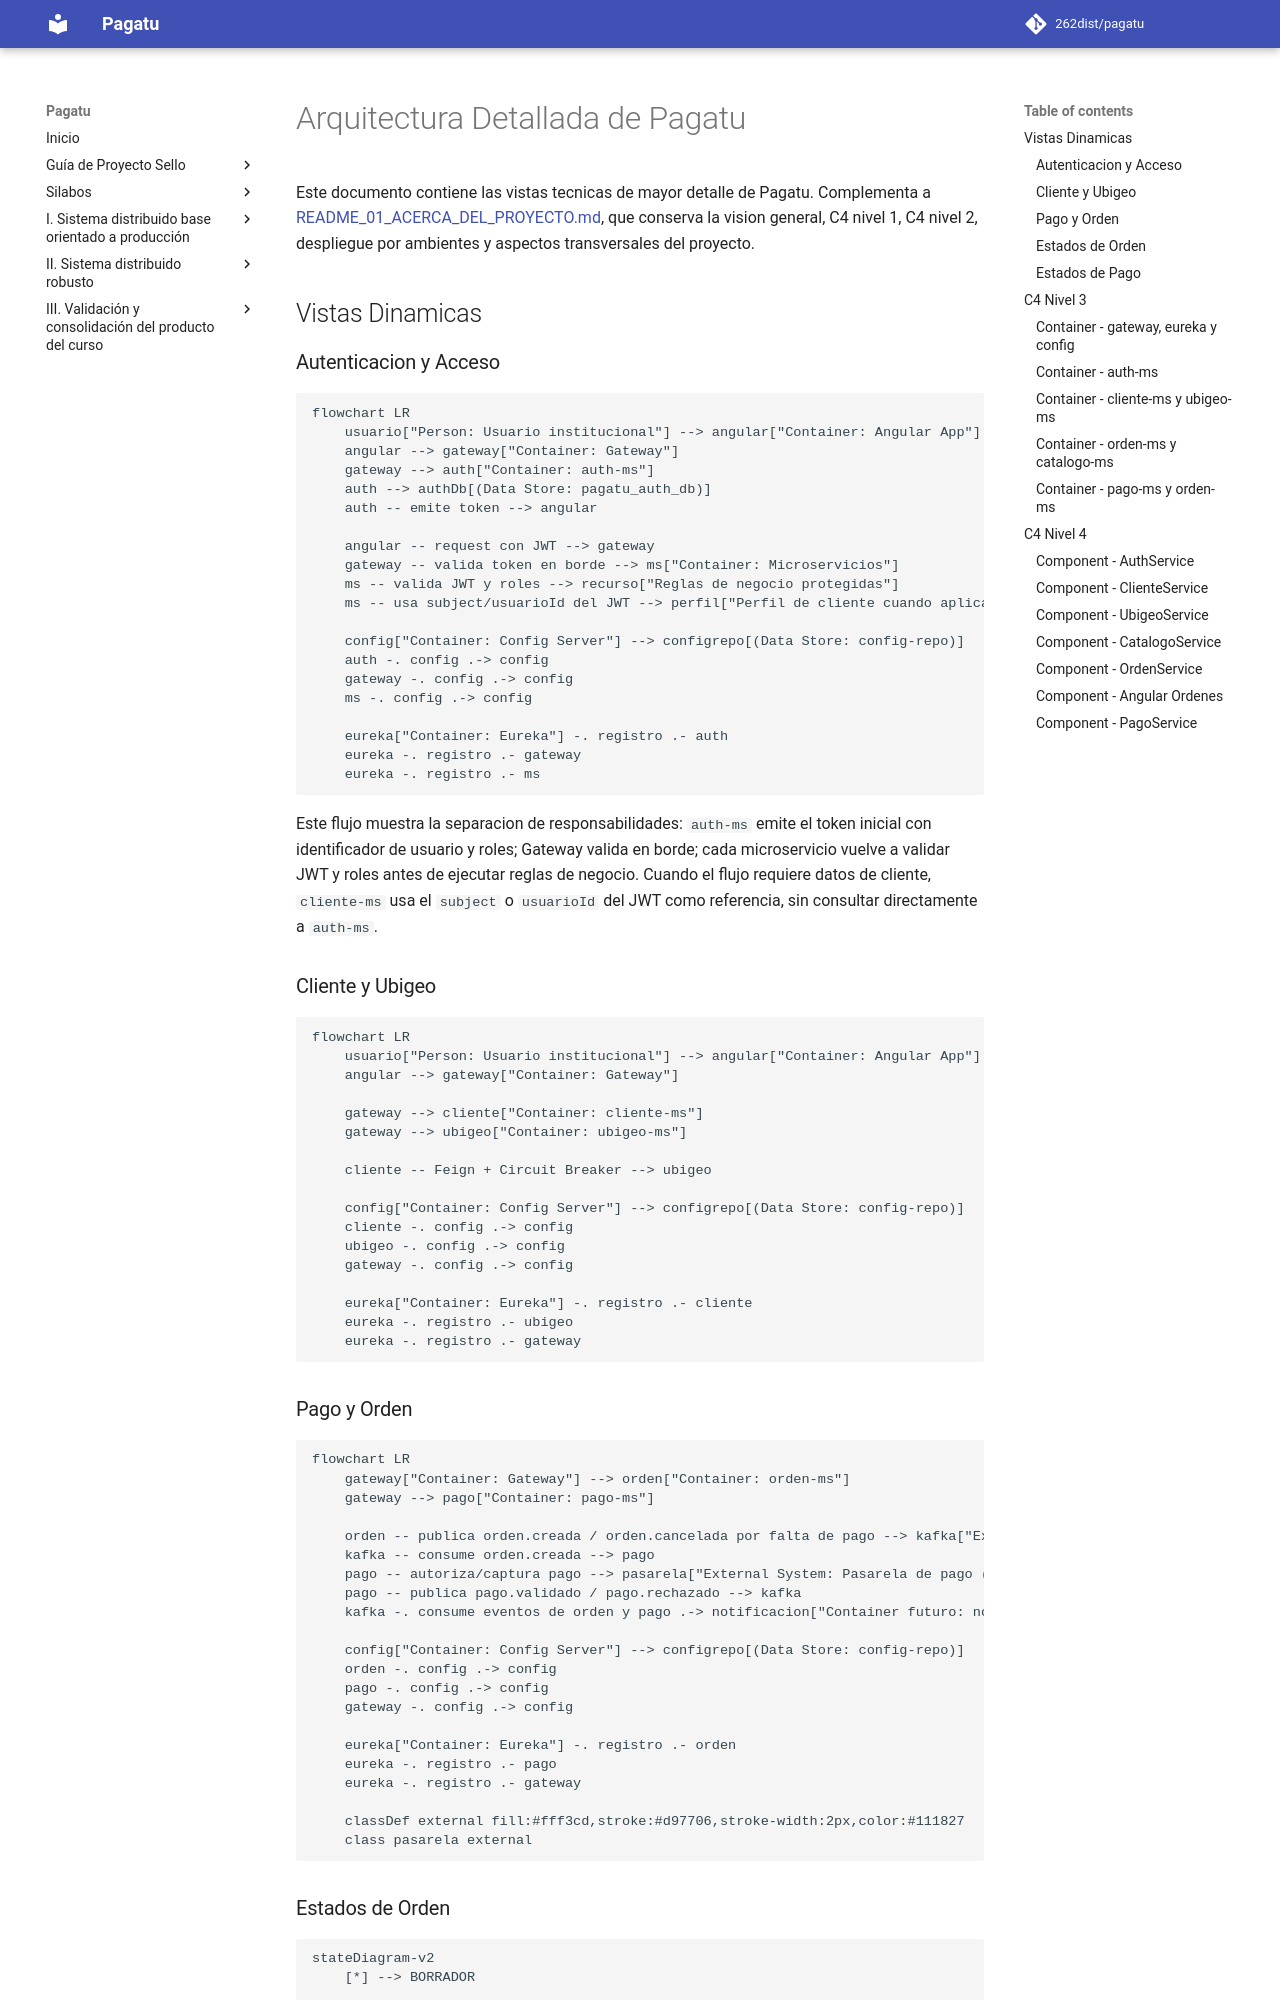

repository: Yesmi2006/lamb-upeu · page: propuesta-proyecto/README_02_ARQUITECTURA_DETALLADA/index.html · generator: mkdocs

# Arquitectura Detallada de Pagatu

Este documento contiene las vistas tecnicas de mayor detalle de Pagatu. Complementa a [README_01_ACERCA_DEL_PROYECTO.md](README_01_ACERCA_DEL_PROYECTO.md), que conserva la vision general, C4 nivel 1, C4 nivel 2, despliegue por ambientes y aspectos transversales del proyecto.

## Vistas Dinamicas

### Autenticacion y Acceso

```mermaid
flowchart LR
    usuario["Person: Usuario institucional"] --> angular["Container: Angular App"]
    angular --> gateway["Container: Gateway"]
    gateway --> auth["Container: auth-ms"]
    auth --> authDb[(Data Store: pagatu_auth_db)]
    auth -- emite token --> angular

    angular -- request con JWT --> gateway
    gateway -- valida token en borde --> ms["Container: Microservicios"]
    ms -- valida JWT y roles --> recurso["Reglas de negocio protegidas"]
    ms -- usa subject/usuarioId del JWT --> perfil["Perfil de cliente cuando aplica"]

    config["Container: Config Server"] --> configrepo[(Data Store: config-repo)]
    auth -. config .-> config
    gateway -. config .-> config
    ms -. config .-> config

    eureka["Container: Eureka"] -. registro .- auth
    eureka -. registro .- gateway
    eureka -. registro .- ms
```

Este flujo muestra la separacion de responsabilidades: `auth-ms` emite el token inicial con identificador de usuario y roles; Gateway valida en borde; cada microservicio vuelve a validar JWT y roles antes de ejecutar reglas de negocio. Cuando el flujo requiere datos de cliente, `cliente-ms` usa el `subject` o `usuarioId` del JWT como referencia, sin consultar directamente a `auth-ms`.

### Cliente y Ubigeo

```mermaid
flowchart LR
    usuario["Person: Usuario institucional"] --> angular["Container: Angular App"]
    angular --> gateway["Container: Gateway"]

    gateway --> cliente["Container: cliente-ms"]
    gateway --> ubigeo["Container: ubigeo-ms"]

    cliente -- Feign + Circuit Breaker --> ubigeo

    config["Container: Config Server"] --> configrepo[(Data Store: config-repo)]
    cliente -. config .-> config
    ubigeo -. config .-> config
    gateway -. config .-> config

    eureka["Container: Eureka"] -. registro .- cliente
    eureka -. registro .- ubigeo
    eureka -. registro .- gateway
```

### Pago y Orden

```mermaid
flowchart LR
    gateway["Container: Gateway"] --> orden["Container: orden-ms"]
    gateway --> pago["Container: pago-ms"]

    orden -- publica orden.creada / orden.cancelada por falta de pago --> kafka["External System: Kafka empresarial compartido"]
    kafka -- consume orden.creada --> pago
    pago -- autoriza/captura pago --> pasarela["External System: Pasarela de pago (Niubiz/Culqi)"]
    pago -- publica pago.validado / pago.rechazado --> kafka
    kafka -. consume eventos de orden y pago .-> notificacion["Container futuro: notificacion-ms"]

    config["Container: Config Server"] --> configrepo[(Data Store: config-repo)]
    orden -. config .-> config
    pago -. config .-> config
    gateway -. config .-> config

    eureka["Container: Eureka"] -. registro .- orden
    eureka -. registro .- pago
    eureka -. registro .- gateway

    classDef external fill:#fff3cd,stroke:#d97706,stroke-width:2px,color:#111827
    class pasarela external
```
